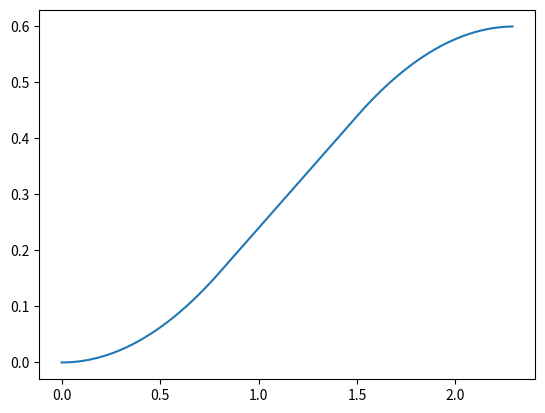

The script that saved this image:
#!/usr/bin/python

import matplotlib.pyplot as plt
from math import sqrt

def genPosReference(a, d, speed, dt):
    if (speed*speed/a < d):
        # Trapèze
        if (dt < speed/a):
            # Acceleration part
            return a*dt*dt/2
        elif (dt < d/speed):
            # Flat speed part
            return speed*dt - speed*speed/(2*a)
        else:
            # Deceleration part
            new_dt = dt - d/speed
            return d - speed*speed/(2*a) + speed*new_dt - a*new_dt*new_dt/2
            #return speed*dt - speed*speed/(2*a)
    else:
        # Triangle
        if (dt*dt < d/a):
            # Acceleration part
            return a*dt*dt/2
        else:
            # Deceleration part
            new_dt = dt - sqrt(d/a)
            return d/2 + a*sqrt(d/a)*new_dt - a*new_dt*new_dt/2

x = []
y = []

d = 0.6
i = 0

pos = genPosReference(0.5, d, 0.4, i)
while (pos < d and i < 3):
    x.append(i)
    y.append(pos)
    i += 0.01
    pos = genPosReference(0.5, d, 0.4, i)

plt.plot(x, y)
plt.show()
